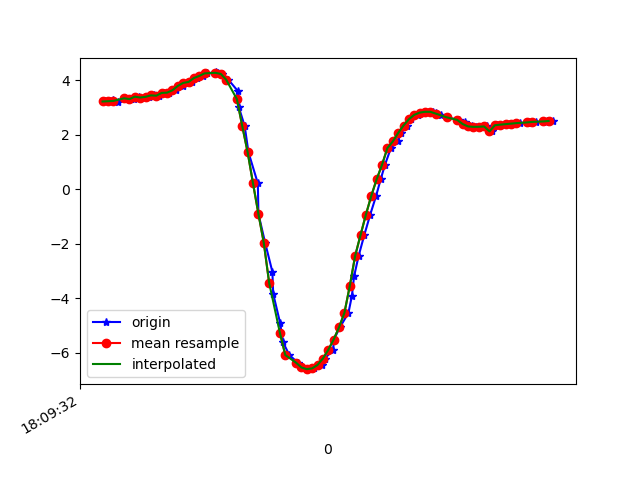

The data file committed next to this chart (first rows):
1617818972509, 514616062612796, 3.2124724, -4.7371235, 7.9548526
1617818972528, 514616081843566, 3.223, -4.855, 7.879
1617818972540, 514616101074336, 3.26, -4.825, 7.882
1617818972559, 514616120305106, 3.205, -4.839, 7.897
1617818972580, 514616139535876, 3.33, -4.873, 7.823
1617818972605, 514616158766646, 3.31, -4.826, 7.861
1617818972616, 514616177997416, 3.29, -4.929, 7.806
1617818972635, 514616197228186, 3.39, -4.908, 7.775
1617818972654, 514616216458956, 3.358, -4.89, 7.801
1617818972673, 514616235689726, 3.383, -5.034, 7.698
1617818972692, 514616254920496, 3.438, -4.987, 7.704
1617818972710, 514616274151266, 3.426, -4.967, 7.722
1617818972729, 514616293382036, 3.527, -5.046, 7.625
1617818972749, 514616312612806, 3.537, -4.544, 7.93
1617818972774, 514616331843576, 3.623, -4.957, 7.638
1617818972799, 514616351074346, 3.783, -5.005, 7.529
1617818972817, 514616370305116, 3.894, -4.939, 7.516
1617818972833, 514616389535886, 3.929, -4.921, 7.509
1617818972852, 514616408766656, 4.073, -5.04, 7.352
1617818972875, 514616427997426, 4.151, -5.08, 7.28
1617818972890, 514616447228196, 4.244, -5.079, 7.227
1617818972921, 514616466458966, 4.278, -5.167, 7.144
1617818972928, 514616485689736, 4.251, -5.37, 7.009
1617818972946, 514616504920506, 4.224, -5.669, 6.787
1617818972968, 514616524151276, 4.014, -6.093, 6.542
1617818973004, 514616543382046, 3.592, -6.504, 6.39
1617818973007, 514616562612816, 3.008, -6.872, 6.306
1617818973029, 514616581843586, 2.307, -7.216, 6.216
1617818973043, 514616601074356, 1.349, -7.509, 6.151
1617818973078, 514616620305126, 0.2056, -7.654, 6.116
1617818973080, 514616639535896, -0.9067, -7.744, 5.937
1617818973105, 514616658766666, -1.968, -7.838, 5.544
1617818973132, 514616677997436, -3.034, -7.843, 5.032
1617818973135, 514616697228206, -3.84, -7.512, 4.986
1617818973161, 514616716458976, -4.919, -7.628, 3.696
1617818973172, 514616735689746, -5.626, -7.441, 3.004
1617818973195, 514616754920516, -6.087, -7.248, 2.539
1617818973227, 514616774151286, -6.368, -7.056, 2.387
1617818973243, 514616793382056, -6.512, -6.908, 2.432
1617818973246, 514616812612826, -6.576, -6.822, 2.502
1617818973275, 514616831843596, -6.606, -6.791, 2.504
1617818973287, 514616851074366, -6.579, -6.814, 2.516
1617818973316, 514616870305136, -6.452, -6.876, 2.67
1617818973327, 514616889535906, -6.216, -6.944, 3.031
1617818973358, 514616908766676, -5.899, -6.974, 3.551
1617818973361, 514616927997446, -5.519, -6.977, 4.11
1617818973383, 514616947228216, -5.075, -6.976, 4.649
1617818973415, 514616966458986, -4.544, -6.965, 5.185
1617818973428, 514616985689756, -3.915, -6.914, 5.737
1617818973436, 514617004920526, -3.203, -6.843, 6.242
1617818973453, 514617024266541, -2.449, -6.764, 6.655
1617818973474, 514617043497311, -1.689, -6.653, 6.995
1617818973496, 514617062728081, -0.9404, -6.486, 7.286
1617818973518, 514617081958851, -0.2506, -6.28, 7.519
1617818973535, 514617101189621, 0.3561, -6.088, 7.671
1617818973551, 514617120420391, 0.8888, -5.926, 7.755
1617818973573, 514617139651161, 1.503, -6.356, 7.307
1617818973598, 514617158881931, 1.745, -5.629, 7.83
1617818973612, 514617178112701, 2.057, -5.503, 7.844
1617818973632, 514617197343471, 2.331, -5.401, 7.838
1617818973649, 514617216574241, 2.561, -5.347, 7.803
... 27 more rows
